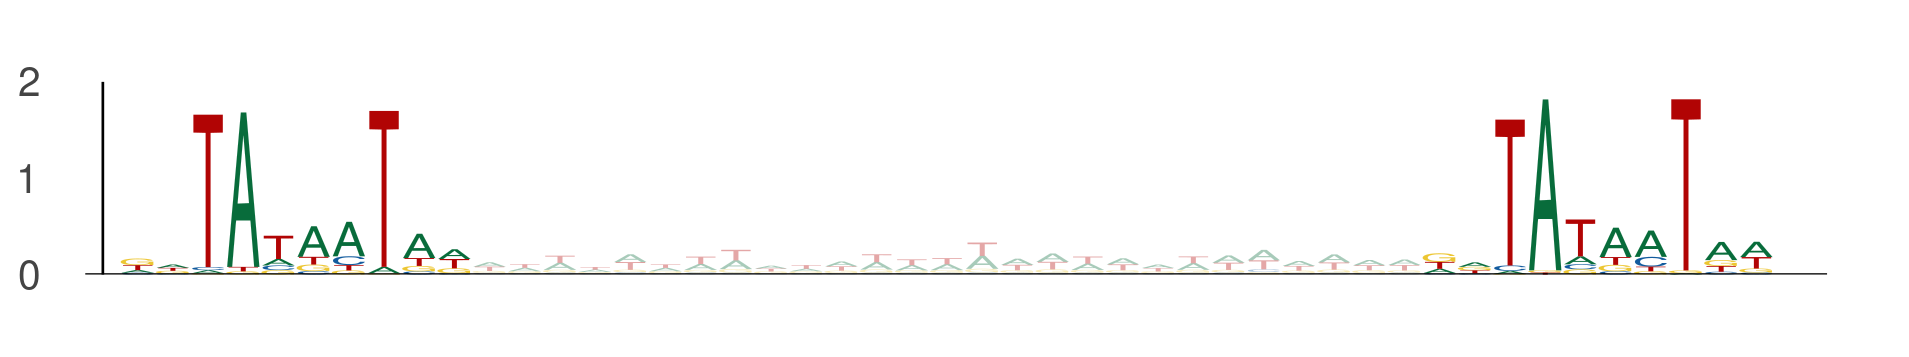

Values plotted in this chart, from the file beside it:
seq_index, start_position, end_position, is_reversed_complement
12345, 35, 45, 0
12345, 72, 82, 0
12702, 7, 17, 0
12702, 44, 54, 0
8914, 44, 54, 0
8914, 81, 91, 0
10697, 84, 94, 0
10697, 121, 131, 0
9863, 77, 87, 0
9863, 114, 124, 0
9863, 40, 50, 0
9863, 77, 87, 0
9208, 106, 116, 0
9208, 143, 153, 0
8830, 109, 119, 0
8830, 146, 156, 0
6967, 2, 12, 0
6967, 39, 49, 0
3479, 91, 101, 0
3479, 128, 138, 0
6036, 80, 90, 0
6036, 117, 127, 0
857, 37, 47, 0
857, 74, 84, 0
13667, 41, 51, 0
13667, 78, 88, 0
8306, 66, 76, 0
8306, 103, 113, 0
1406, 46, 56, 0
1406, 83, 93, 0
11707, 75, 85, 0
11707, 112, 122, 0
3044, 28, 38, 0
3044, 65, 75, 0
6285, 12, 22, 0
6285, 49, 59, 0
9966, 64, 74, 0
9966, 101, 111, 0
6713, 43, 53, 0
6713, 80, 90, 0
9741, 84, 94, 0
9741, 121, 131, 0
3466, 64, 74, 0
3466, 101, 111, 0
2034, 62, 72, 0
2034, 99, 109, 0
2754, 8, 18, 0
2754, 45, 55, 0
8403, 107, 117, 0
8403, 144, 154, 0
11133, 67, 77, 0
11133, 104, 114, 0
7539, 100, 110, 0
7539, 137, 147, 0
553, 78, 88, 0
553, 115, 125, 0
3899, 94, 104, 0
3899, 131, 141, 0
6891, 62, 72, 0
6891, 99, 109, 0
... 454 more rows
